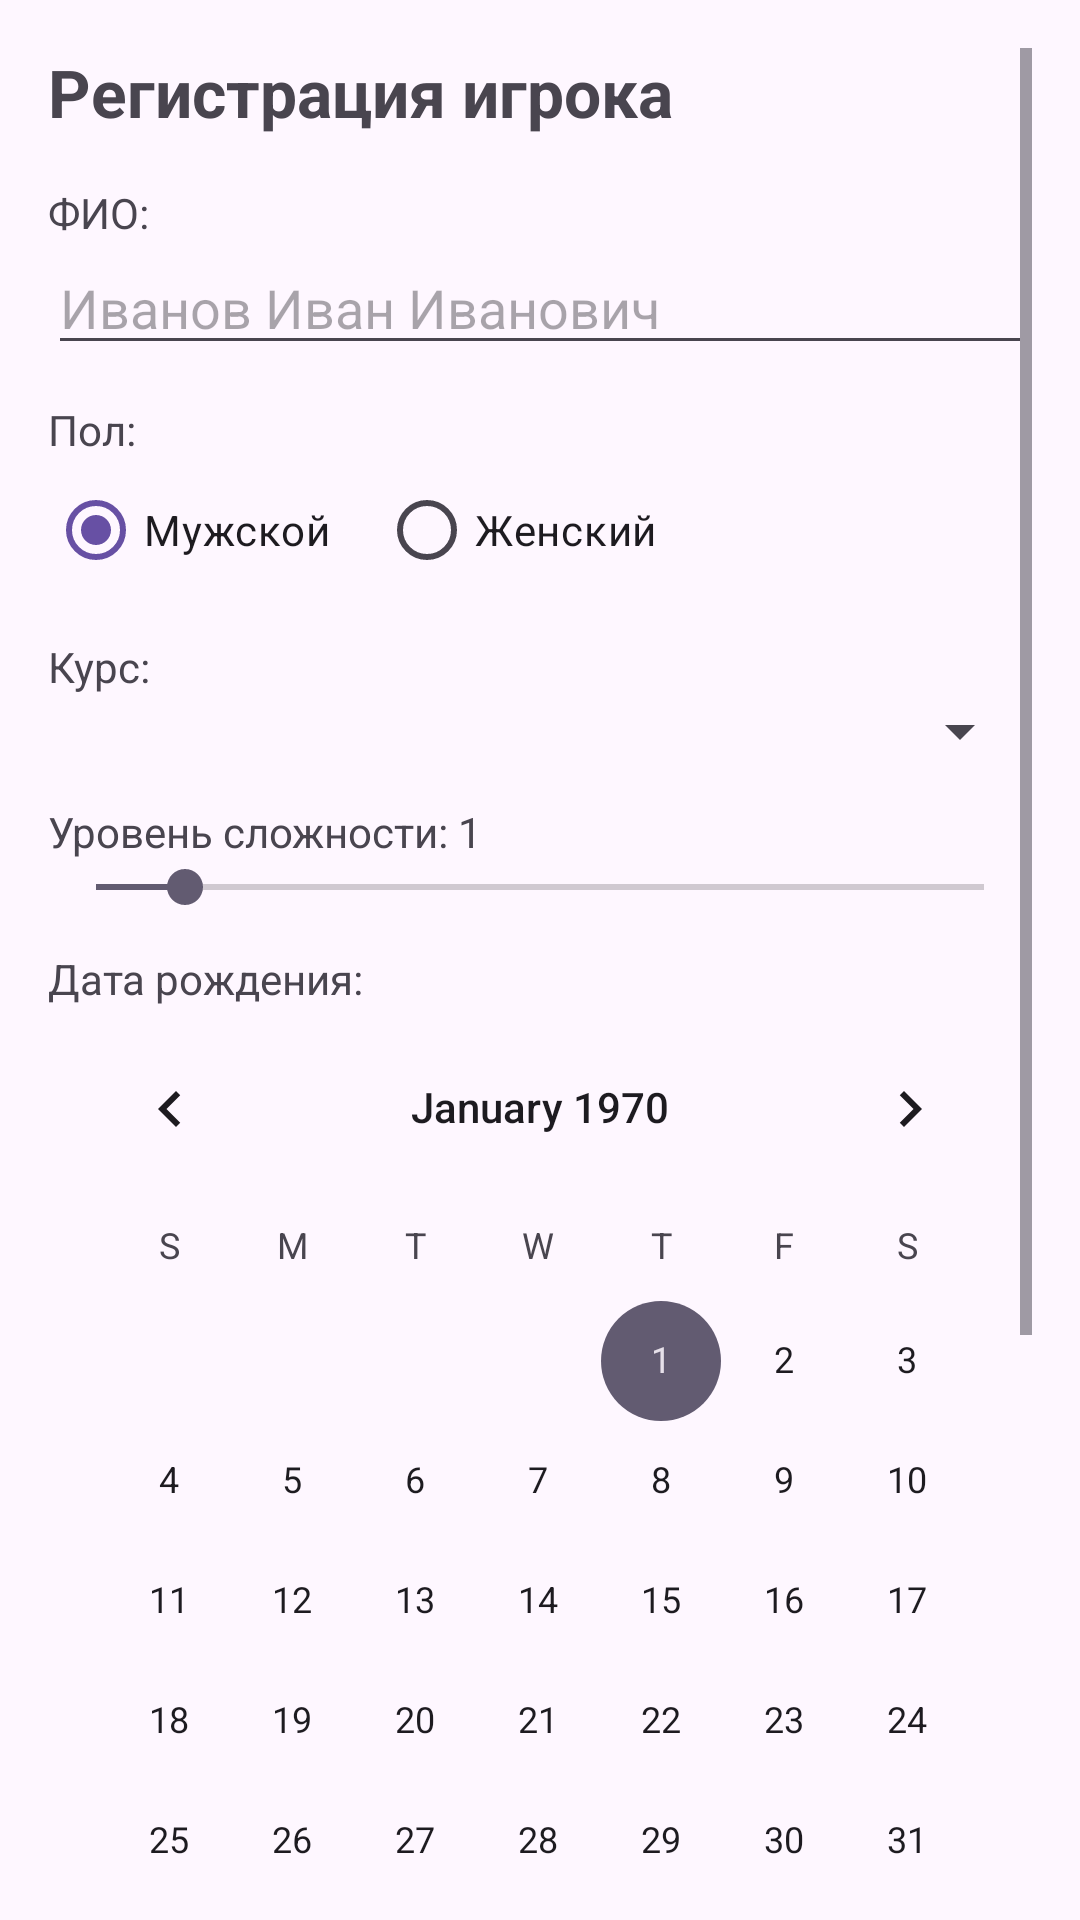

Layout XML and referenced resources for this Android screen:
<!-- AndroidManifest.xml: application theme Theme.Mobile_programming -->
<!-- res/layout/fragment_registration.xml -->
<?xml version="1.0" encoding="utf-8"?>
<ScrollView xmlns:android="http://schemas.android.com/apk/res/android"
    android:layout_width="match_parent"
    android:layout_height="match_parent"
    android:padding="16dp">

    <LinearLayout
        android:layout_width="match_parent"
        android:layout_height="wrap_content"
        android:orientation="vertical">

        <TextView
            android:layout_width="wrap_content"
            android:layout_height="wrap_content"
            android:text="Регистрация игрока"
            android:textSize="22sp"
            android:textStyle="bold"
            android:layout_marginBottom="16dp"/>

        <TextView
            android:layout_width="wrap_content"
            android:layout_height="wrap_content"
            android:text="ФИО:"/>
        <EditText
            android:id="@+id/etFio"
            android:layout_width="match_parent"
            android:layout_height="wrap_content"
            android:hint="Иванов Иван Иванович"
            android:inputType="textPersonName"/>

        <TextView
            android:layout_width="wrap_content"
            android:layout_height="wrap_content"
            android:layout_marginTop="12dp"
            android:text="Пол:"/>
        <RadioGroup
            android:id="@+id/rgGender"
            android:layout_width="match_parent"
            android:layout_height="wrap_content"
            android:orientation="horizontal">
            <RadioButton
                android:id="@+id/rbMale"
                android:layout_width="wrap_content"
                android:layout_height="wrap_content"
                android:text="Мужской"
                android:checked="true"/>
            <RadioButton
                android:id="@+id/rbFemale"
                android:layout_width="wrap_content"
                android:layout_height="wrap_content"
                android:layout_marginStart="16dp"
                android:text="Женский"/>
        </RadioGroup>

        <TextView
            android:layout_width="wrap_content"
            android:layout_height="wrap_content"
            android:layout_marginTop="12dp"
            android:text="Курс:"/>
        <Spinner
            android:id="@+id/spCourse"
            android:layout_width="match_parent"
            android:layout_height="wrap_content"/>

        <TextView
            android:id="@+id/tvDifficultyLabel"
            android:layout_width="wrap_content"
            android:layout_height="wrap_content"
            android:layout_marginTop="12dp"
            android:text="Уровень сложности: 1"/>
        <SeekBar
            android:id="@+id/sbDifficulty"
            android:layout_width="match_parent"
            android:layout_height="wrap_content"
            android:max="10"
            android:progress="1"/>

        <TextView
            android:layout_width="wrap_content"
            android:layout_height="wrap_content"
            android:layout_marginTop="12dp"
            android:text="Дата рождения:"/>
        <CalendarView
            android:id="@+id/calendarBirth"
            android:layout_width="match_parent"
            android:layout_height="wrap_content"/>

        <Button
            android:id="@+id/btnShow"
            android:layout_width="match_parent"
            android:layout_height="wrap_content"
            android:layout_marginTop="16dp"
            android:text="Показать"/>

        <ImageView
            android:id="@+id/ivZodiac"
            android:layout_width="120dp"
            android:layout_height="120dp"
            android:layout_gravity="center_horizontal"
            android:layout_marginTop="16dp"
            android:scaleType="fitCenter"/>

        <TextView
            android:id="@+id/tvResult"
            android:layout_width="match_parent"
            android:layout_height="wrap_content"
            android:layout_marginTop="12dp"
            android:textSize="16sp"/>
    </LinearLayout>
</ScrollView>
<!-- resources referenced by this layout -->
<resources>
  <style name="Theme.Mobile_programming" parent="Base.Theme.Mobile_programming" />
  <style name="Base.Theme.Mobile_programming" parent="Theme.Material3.DayNight.NoActionBar">
          
          
      </style>
</resources>
